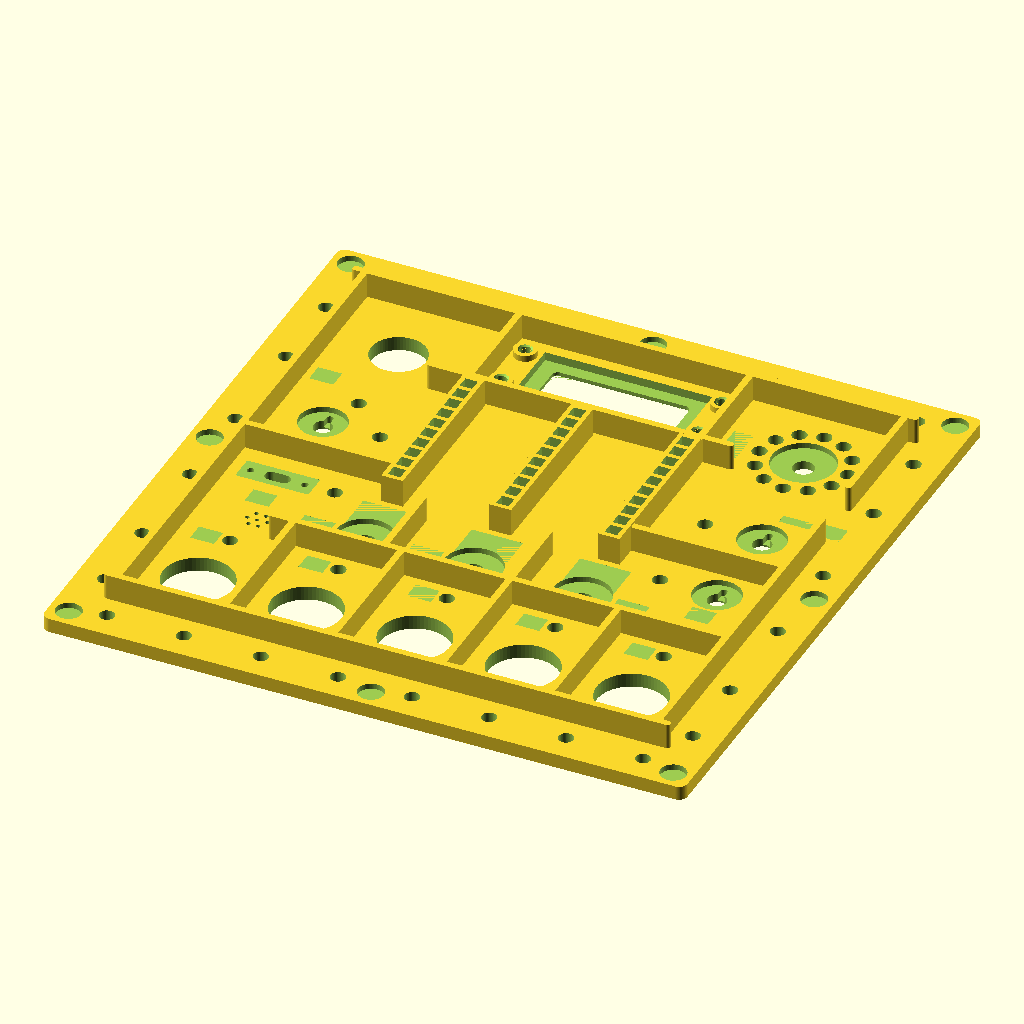
Cell 1: rendered with the file's own defaults.
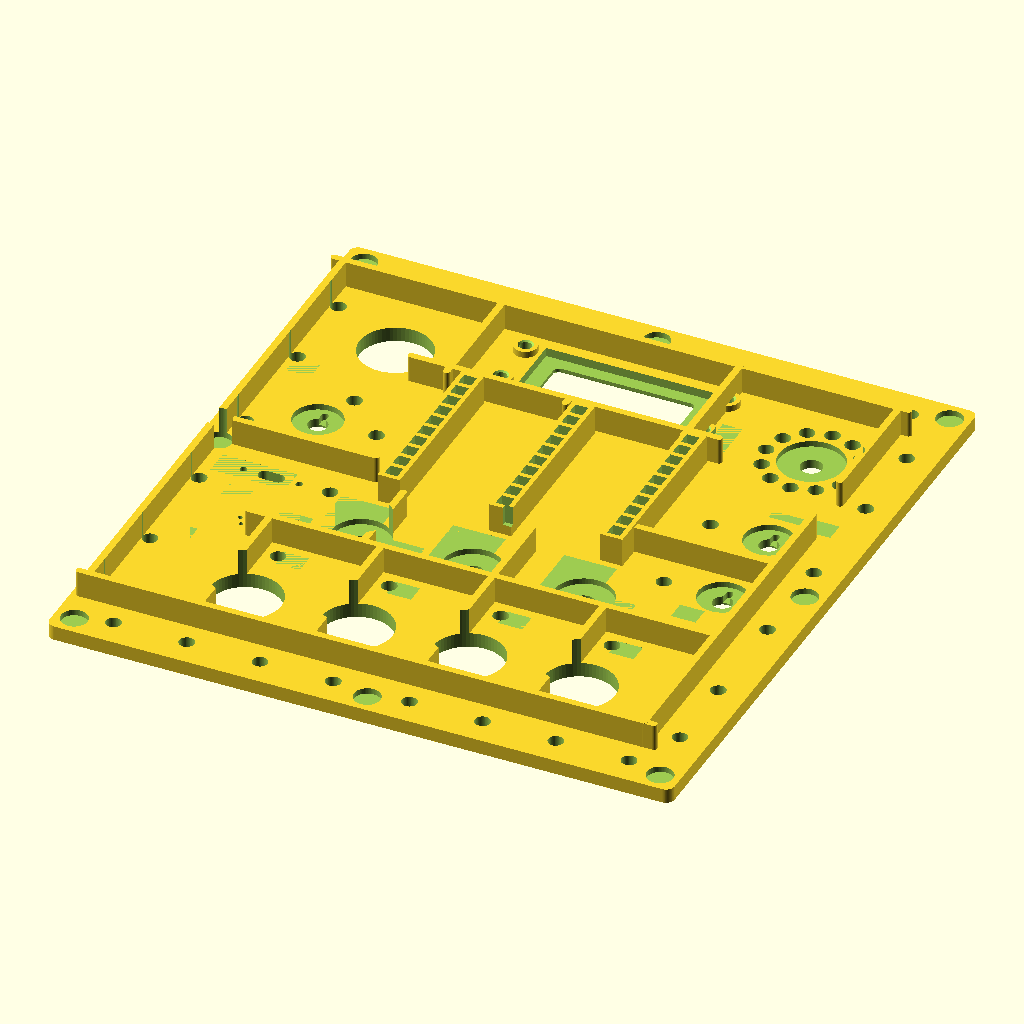
Cell 2: the same model with board_v3 = true.
The same orthographic view direction (rotation 55°, 0°, 25°; colour scheme Cornfield) for every cell, with the view re-fitted per cell, so scale and position can differ between cells.
OpenSCAD source file busy-board-enclosure/busy_board_plate_v2.scad:
// Busy board enclosure - v2 opaque printed front plate (board_v3 off)
// Render this file to generate busy_board_plate_v2.stl. Print it in white
// (or another light) PETG, play face down; v3 keeps the clear plate's DXF.

include <_busy_board_enclosure.scad>

board_v3 = false;     // v2.0 board, 222 mm square
busy_board_plate_printed();
Parameter table extracted from the source (name, type, default, range or options):
board_v3: bool, default false
